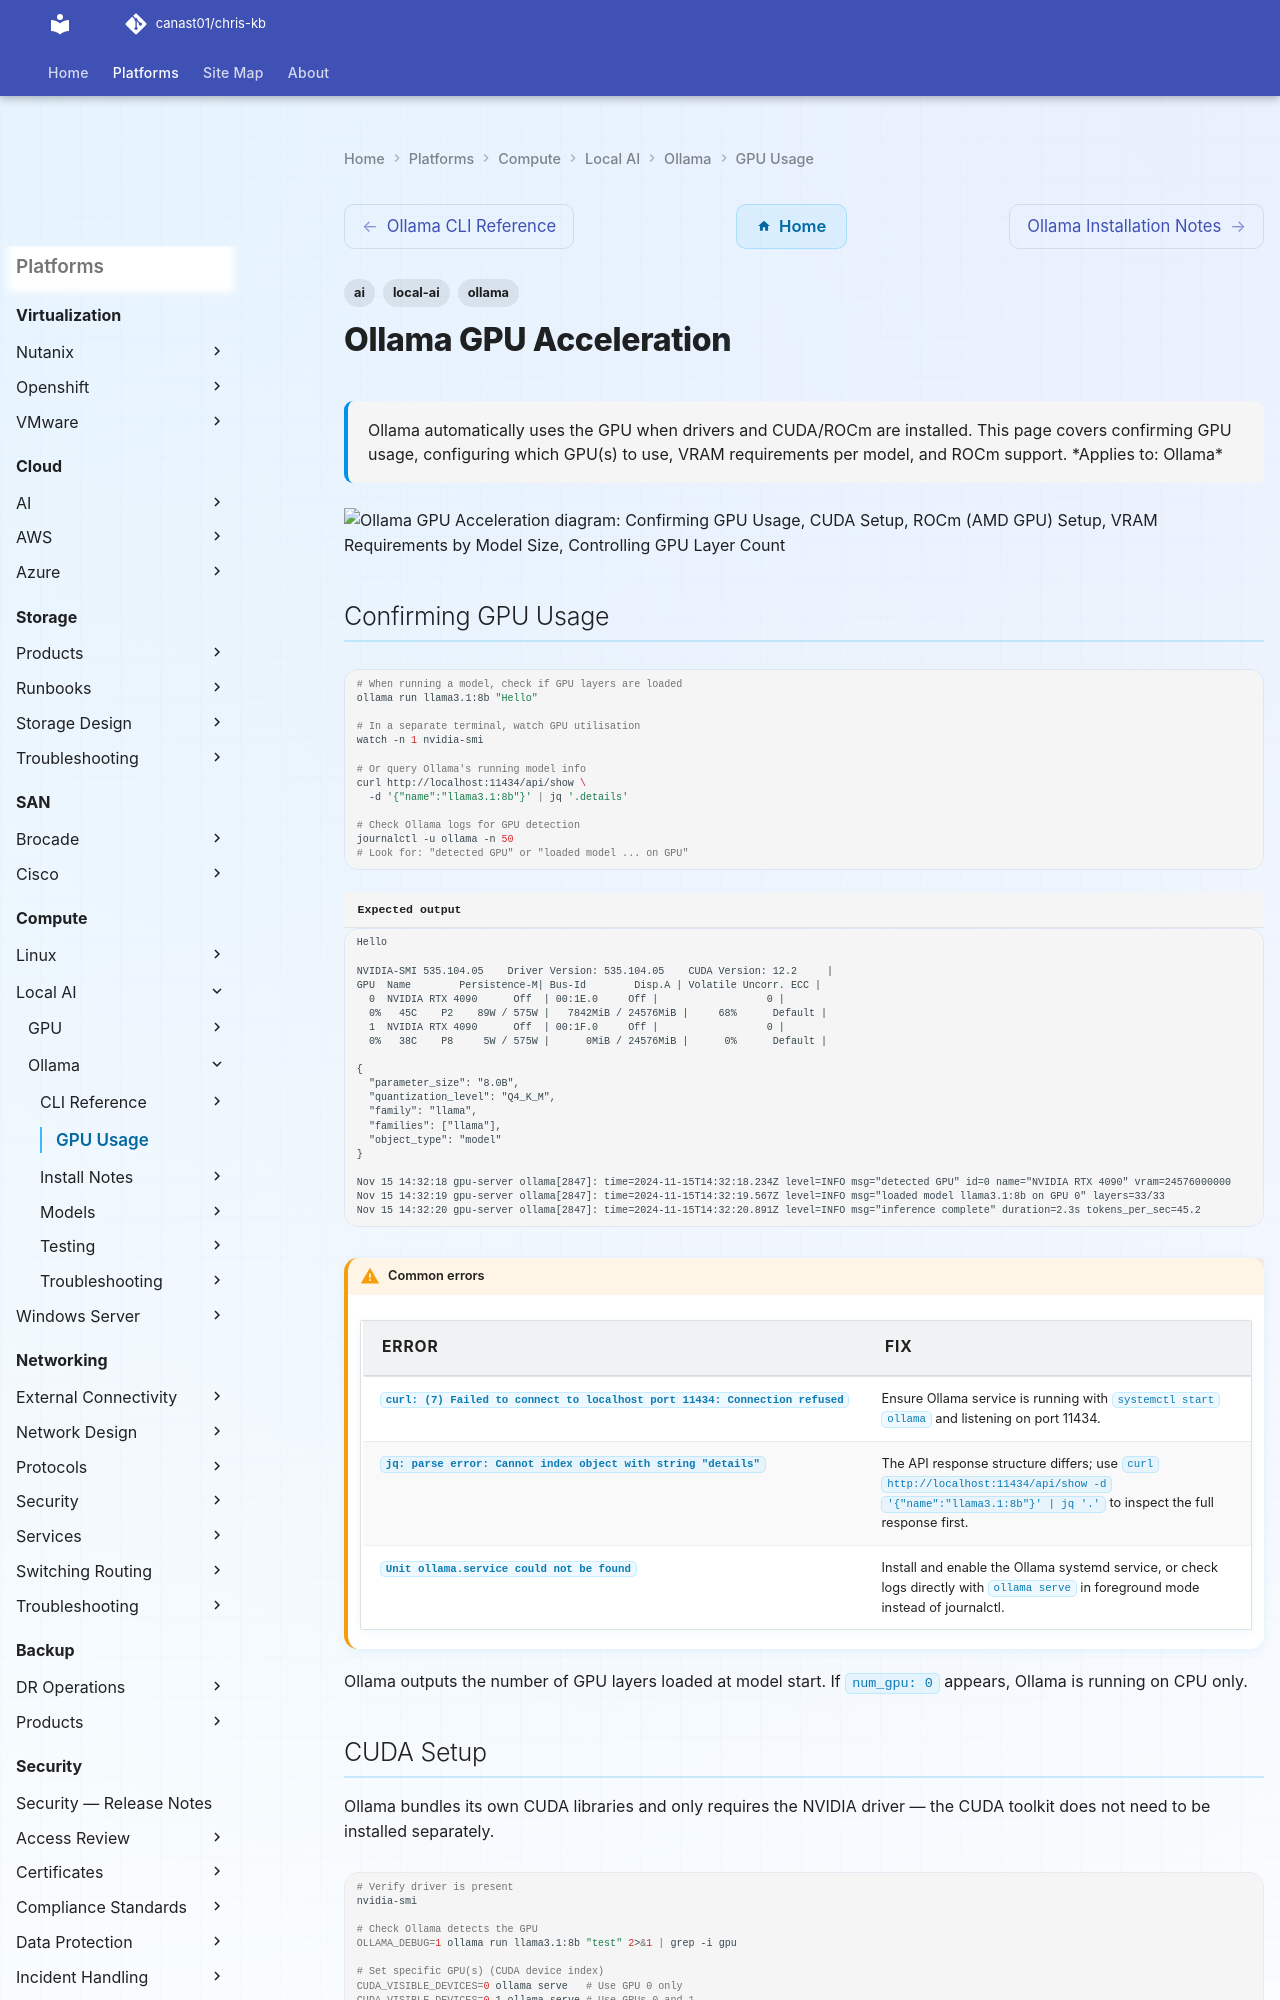

repository: canast01/chris-kb · page: compute/local-ai/ollama/gpu-usage/index.html · generator: mkdocs

---
tags:
  - ollama
  - ai
  - local-ai
description: "Ollama automatically uses the GPU when drivers and CUDA/ROCm are installed. This page covers confirming GPU usage, configuring which GPU(s) to use, VRAM..."
---
# Ollama GPU Acceleration

<div class="kb-summary">
Ollama automatically uses the GPU when drivers and CUDA/ROCm are installed. This page covers confirming GPU usage, configuring which GPU(s) to use, VRAM requirements per model, and ROCm support.

*Applies to: Ollama*
</div>

```d2
direction: down

confirming_gpu_usage: "Confirming GPU Usage" {shape: rectangle}
cuda_setup: "CUDA Setup" {shape: rectangle}
rocm_amd_gpu_setup: "ROCm (AMD GPU) Setup" {shape: rectangle}
vram_requirements_by_model_size: "VRAM Requirements by Model Size" {shape: rectangle}
controlling_gpu_layer_count: "Controlling GPU Layer Count" {shape: rectangle}
multigpu_configuration: "Multi-GPU Configuration" {shape: rectangle}

confirming_gpu_usage -> cuda_setup: uses
cuda_setup -> rocm_amd_gpu_setup: uses
rocm_amd_gpu_setup -> vram_requirements_by_model_size: uses
vram_requirements_by_model_size -> controlling_gpu_layer_count: uses
controlling_gpu_layer_count -> multigpu_configuration: uses
```
